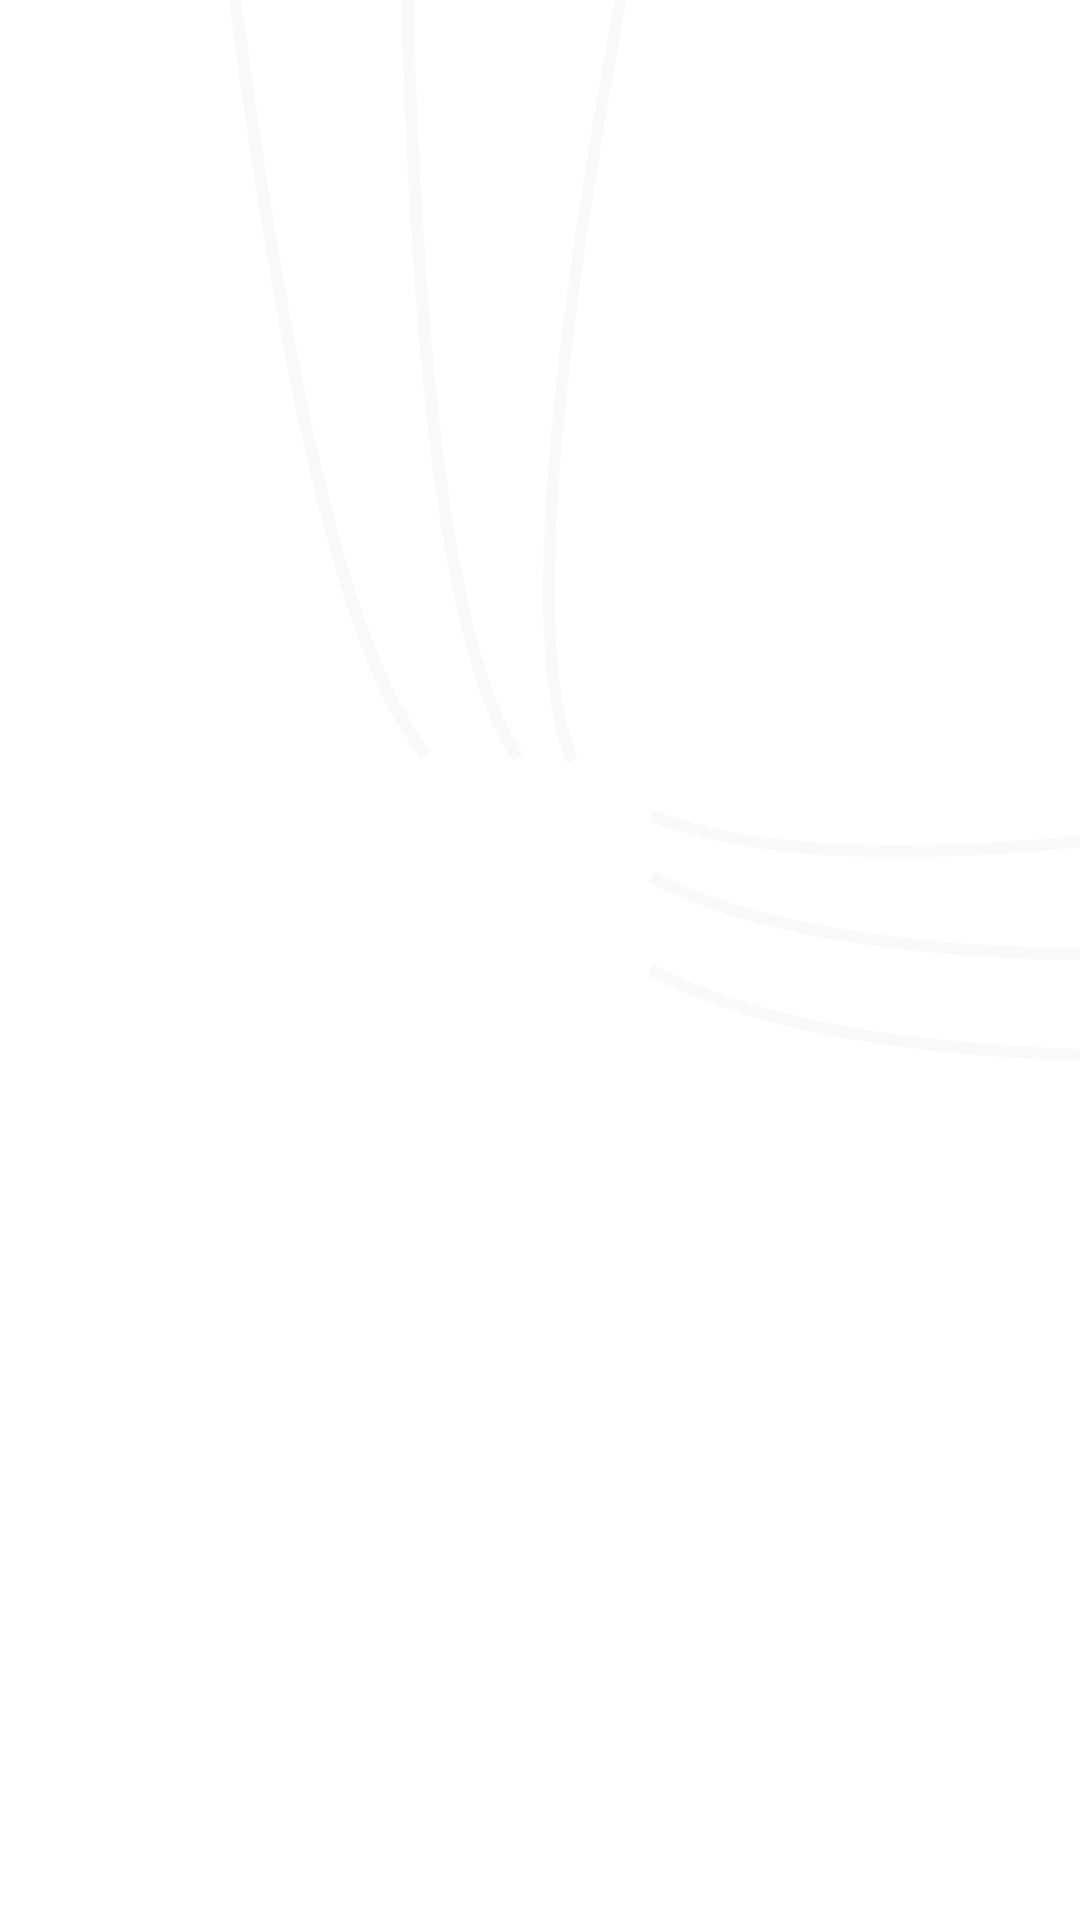

The Android layout XML behind this screen, and the referenced resources:
<!-- AndroidManifest.xml: application theme MyAppTheme -->
<!-- res/layout/activity_splash.xml -->
<?xml version="1.0" encoding="utf-8"?>
<android.support.constraint.ConstraintLayout xmlns:android="http://schemas.android.com/apk/res/android"
    xmlns:app="http://schemas.android.com/apk/res-auto"
    xmlns:tools="http://schemas.android.com/tools"
    android:layout_width="match_parent"

    android:layout_height="match_parent">

    <ImageView
        android:layout_width="wrap_content"
        android:layout_height="wrap_content"
        android:src="@drawable/el_bg_rect_4"
        app:layout_constraintTop_toTopOf="parent"

        app:layout_constraintRight_toRightOf="parent" />

    <ImageView
        android:layout_width="107dp"
        android:layout_height="91dp"
      android:src="@drawable/store"
        app:layout_constraintBottom_toBottomOf="parent"
        app:layout_constraintTop_toTopOf="parent"
        app:layout_constraintLeft_toLeftOf="parent"
        app:layout_constraintRight_toRightOf="parent"
        app:layout_constraintVertical_bias="0.501" />


</android.support.constraint.ConstraintLayout>
<!-- resources referenced by this layout -->
<resources>
  <!-- drawable el_bg_rect_4: png bitmap (drawable-hdpi, 30526 bytes) -->
  <style name="MyAppTheme" parent="Theme.AppCompat.Light.NoActionBar">
          
          <item name="colorPrimary">@color/colorPrimary</item>
          <item name="colorPrimaryDark">@color/colorPrimaryDark</item>
          <item name="colorAccent">@color/colorAccent</item>
          <item name="android:windowBackground">@color/colorWhite</item>
  
          <item name="android:homeAsUpIndicator">@drawable/ic_arrow_left_black_24dp</item>
      </style>
  <color name="colorPrimary">#3F51B5</color>
  <color name="colorPrimaryDark">#303F9F</color>
  <color name="colorAccent">#FF4081</color>
  <color name="colorWhite">#FFFFFF</color>
  <!-- drawable ic_arrow_left_black_24dp: png bitmap (drawable-hdpi, 474 bytes) -->
</resources>
